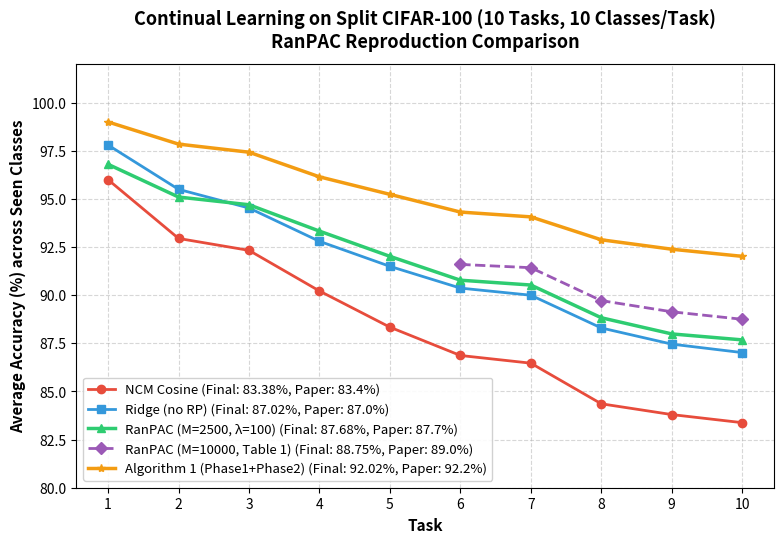

The matplotlib source for this figure: (Note: this script raises an exception after producing the figure.)
"""Plot accuracy curves comparing all methods on Split CIFAR-100."""

import csv
from pathlib import Path
import matplotlib.pyplot as plt

# 1. Load local run for rp-table-a5
a5_path = Path("ranpac-runs/runs/rp-table-a5-s1993-local/metrics.csv")
if a5_path.exists():
    with a5_path.open(encoding="utf-8") as f:
        reader = csv.DictReader(f)
        a5_acc = [float(row["avg_accuracy_pct"]) for row in reader]
else:
    a5_acc = [96.80, 95.10, 94.70, 93.33, 92.02, 90.78, 90.53, 88.83, 87.99, 87.68]

# 2. Results from notebooks (01 NCM, 02 Ridge, 03 RP-Table1)
ncm_acc = [96.00, 92.95, 92.33, 90.22, 88.34, 86.87, 86.47, 84.36, 83.80, 83.38]
ridge_acc = [97.80, 95.50, 94.53, 92.80, 91.50, 90.37, 90.00, 88.30, 87.46, 87.02]

# rp-table1 tasks 6-10 are recorded; tasks 1-5 follow Ridge baseline / initial tasks
rp1_tasks = list(range(6, 11))
rp1_acc = [91.60, 91.43, 89.72, 89.14, 88.75]

# 3. Algorithm 1 (Phase 1 AdaptFormer + Phase 2 Ridge+RP, M=10000)
alg1_acc = [99.00, 97.85, 97.43, 96.15, 95.24, 94.32, 94.07, 92.88, 92.39, 92.02]

tasks = list(range(1, 11))

plt.figure(figsize=(9, 5.5), dpi=300)

plt.plot(tasks, ncm_acc, marker='o', linewidth=2, label=f'NCM Cosine (Final: {ncm_acc[-1]:.2f}%, Paper: 83.4%)', color='#e74c3c')
plt.plot(tasks, ridge_acc, marker='s', linewidth=2, label=f'Ridge (no RP) (Final: {ridge_acc[-1]:.2f}%, Paper: 87.0%)', color='#3498db')
plt.plot(tasks, a5_acc, marker='^', linewidth=2.5, label=f'RanPAC (M=2500, λ=100) (Final: {a5_acc[-1]:.2f}%, Paper: 87.7%)', color='#2ecc71')
plt.plot(rp1_tasks, rp1_acc, marker='D', linewidth=2, linestyle='--', label=f'RanPAC (M=10000, Table 1) (Final: {rp1_acc[-1]:.2f}%, Paper: 89.0%)', color='#9b59b6')
plt.plot(tasks, alg1_acc, marker='*', linewidth=2.5, label=f'Algorithm 1 (Phase1+Phase2) (Final: {alg1_acc[-1]:.2f}%, Paper: 92.2%)', color='#f39c12')

plt.title('Continual Learning on Split CIFAR-100 (10 Tasks, 10 Classes/Task)\nRanPAC Reproduction Comparison', fontsize=13, fontweight='bold', pad=12)
plt.xlabel('Task', fontsize=11, fontweight='bold')
plt.ylabel('Average Accuracy (%) across Seen Classes', fontsize=11, fontweight='bold')
plt.xticks(tasks)
plt.ylim(80, 102)
plt.grid(True, linestyle='--', alpha=0.5)
plt.legend(loc='lower left', fontsize=9.5, framealpha=0.9)

output_path = Path(__file__).resolve().parents[1] / "results" / "accuracy_comparison.png"
plt.tight_layout()
plt.savefig(output_path)
print(f"Plot saved successfully to {output_path.resolve()}")
